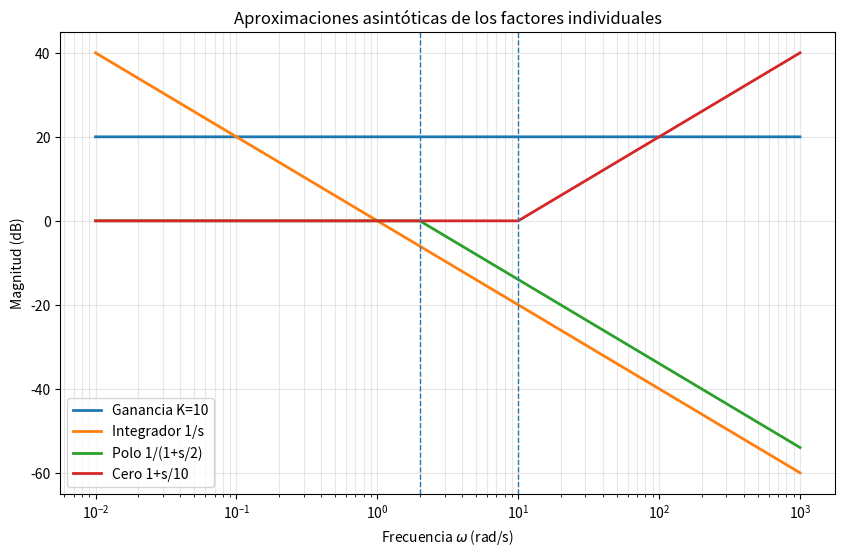
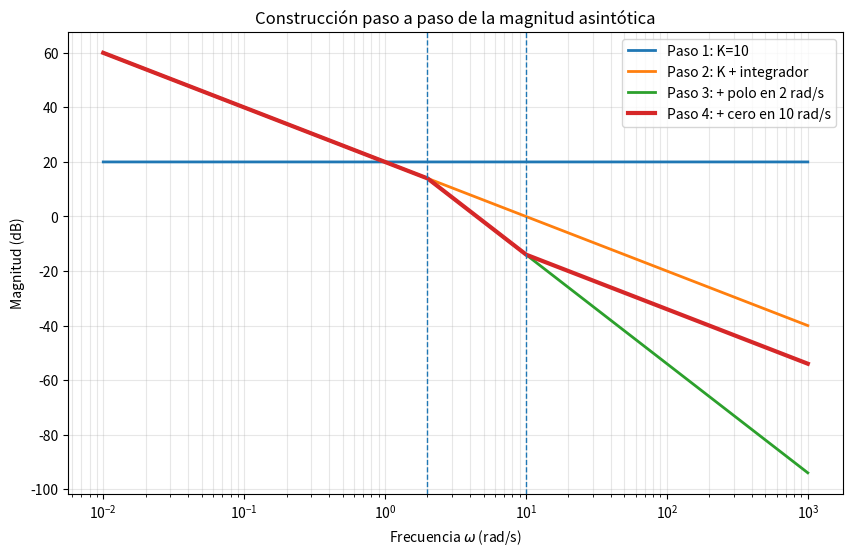
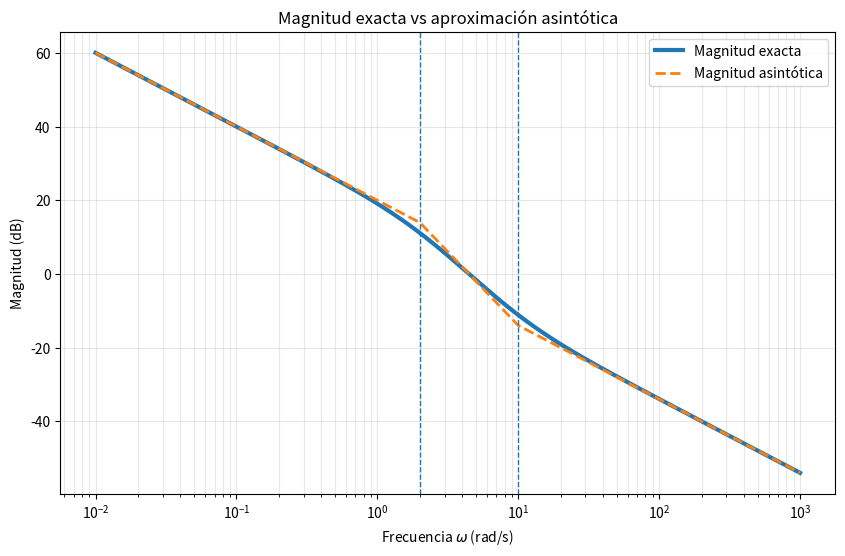
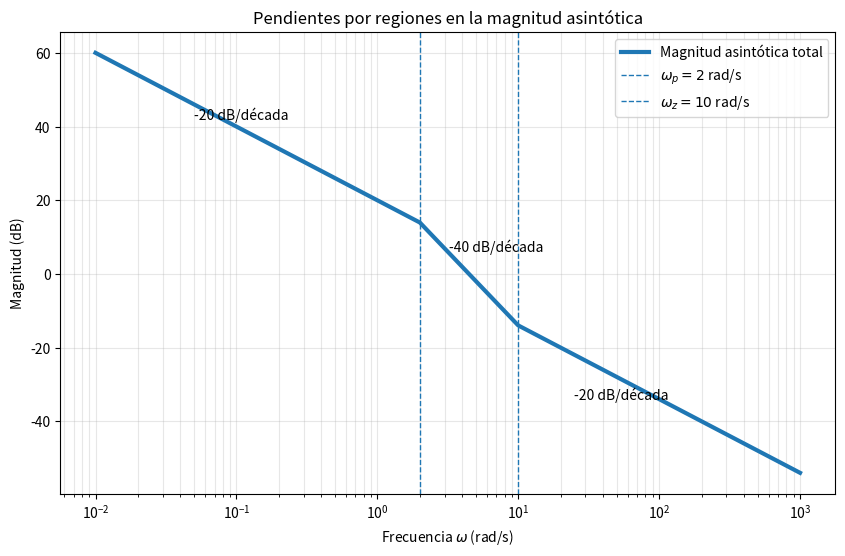
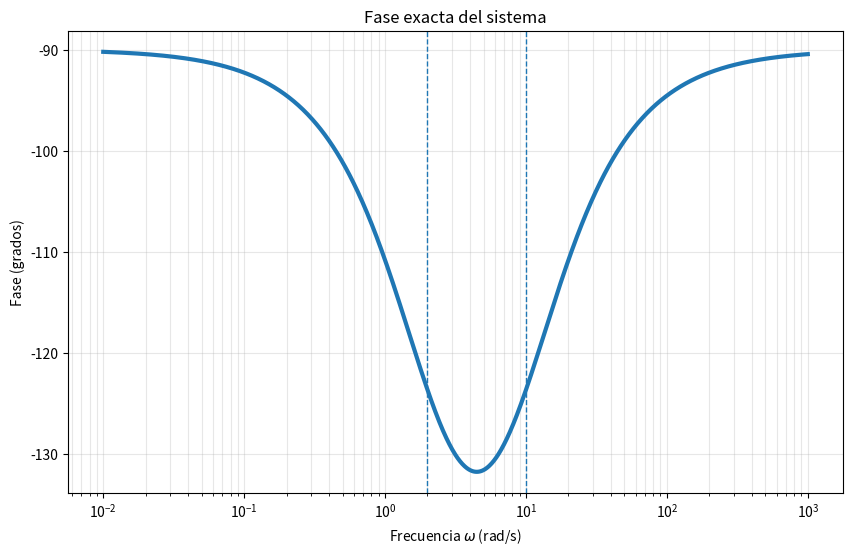

Python code for these plots, in order:

import numpy as np
import matplotlib.pyplot as plt

# Frecuencia angular
w = np.logspace(-2, 3, 1200)

# Parámetros del ejemplo
K = 10
wp = 2      # polo real
wz = 10     # cero real



# ----- Magnitudes exactas (dB) -----
M_K = 20*np.log10(K) * np.ones_like(w)
M_int = -20*np.log10(w)
M_pole_exact = -10*np.log10(1 + (w/wp)**2)
M_zero_exact = 10*np.log10(1 + (w/wz)**2)

# ----- Aproximaciones asintóticas (dB) -----
M_K_asym = M_K.copy()
M_int_asym = M_int.copy()   # para el integrador, la magnitud exacta y la asintótica coinciden
M_pole_asym = np.where(w < wp, 0, -20*np.log10(w/wp))
M_zero_asym = np.where(w < wz, 0, 20*np.log10(w/wz))

# Totales
M_total_exact = M_K + M_int + M_pole_exact + M_zero_exact
M_total_asym = M_K_asym + M_int_asym + M_pole_asym + M_zero_asym



plt.figure(figsize=(10, 6))
plt.semilogx(w, M_K_asym, label='Ganancia K=10', linewidth=2)
plt.semilogx(w, M_int_asym, label='Integrador 1/s', linewidth=2)
plt.semilogx(w, M_pole_asym, label='Polo 1/(1+s/2)', linewidth=2)
plt.semilogx(w, M_zero_asym, label='Cero 1+s/10', linewidth=2)
plt.axvline(wp, linestyle='--', linewidth=1)
plt.axvline(wz, linestyle='--', linewidth=1)
plt.xlabel(r'Frecuencia $\omega$ (rad/s)')
plt.ylabel('Magnitud (dB)')
plt.title('Aproximaciones asintóticas de los factores individuales')
plt.grid(True, which='both', alpha=0.3)
plt.legend()
plt.show()



M_step1 = M_K_asym
M_step2 = M_K_asym + M_int_asym
M_step3 = M_K_asym + M_int_asym + M_pole_asym
M_step4 = M_K_asym + M_int_asym + M_pole_asym + M_zero_asym

plt.figure(figsize=(10, 6))
plt.semilogx(w, M_step1, label='Paso 1: K=10', linewidth=2)
plt.semilogx(w, M_step2, label='Paso 2: K + integrador', linewidth=2)
plt.semilogx(w, M_step3, label='Paso 3: + polo en 2 rad/s', linewidth=2)
plt.semilogx(w, M_step4, label='Paso 4: + cero en 10 rad/s', linewidth=3)
plt.axvline(wp, linestyle='--', linewidth=1)
plt.axvline(wz, linestyle='--', linewidth=1)
plt.xlabel(r'Frecuencia $\omega$ (rad/s)')
plt.ylabel('Magnitud (dB)')
plt.title('Construcción paso a paso de la magnitud asintótica')
plt.grid(True, which='both', alpha=0.3)
plt.legend()
plt.show()



plt.figure(figsize=(10, 6))
plt.semilogx(w, M_total_exact, label='Magnitud exacta', linewidth=3)
plt.semilogx(w, M_total_asym, '--', label='Magnitud asintótica', linewidth=2)
plt.axvline(wp, linestyle='--', linewidth=1)
plt.axvline(wz, linestyle='--', linewidth=1)
plt.xlabel(r'Frecuencia $\omega$ (rad/s)')
plt.ylabel('Magnitud (dB)')
plt.title('Magnitud exacta vs aproximación asintótica')
plt.grid(True, which='both', alpha=0.3)
plt.legend()
plt.show()



plt.figure(figsize=(10, 6))
plt.semilogx(w, M_total_asym, linewidth=3, label='Magnitud asintótica total')
plt.axvline(wp, linestyle='--', linewidth=1, label=r'$\omega_p=2$ rad/s')
plt.axvline(wz, linestyle='--', linewidth=1, label=r'$\omega_z=10$ rad/s')

# Etiquetas de pendientes
plt.text(0.05, 42, '-20 dB/década')
plt.text(3.2, 6, '-40 dB/década')
plt.text(25, -34, '-20 dB/década')

plt.xlabel(r'Frecuencia $\omega$ (rad/s)')
plt.ylabel('Magnitud (dB)')
plt.title('Pendientes por regiones en la magnitud asintótica')
plt.grid(True, which='both', alpha=0.3)
plt.legend()
plt.show()



phi_exact = -90 - np.degrees(np.arctan(w/wp)) + np.degrees(np.arctan(w/wz))

plt.figure(figsize=(10, 6))
plt.semilogx(w, phi_exact, linewidth=3)
plt.axvline(wp, linestyle='--', linewidth=1)
plt.axvline(wz, linestyle='--', linewidth=1)
plt.xlabel(r'Frecuencia $\omega$ (rad/s)')
plt.ylabel('Fase (grados)')
plt.title('Fase exacta del sistema')
plt.grid(True, which='both', alpha=0.3)
plt.show()
